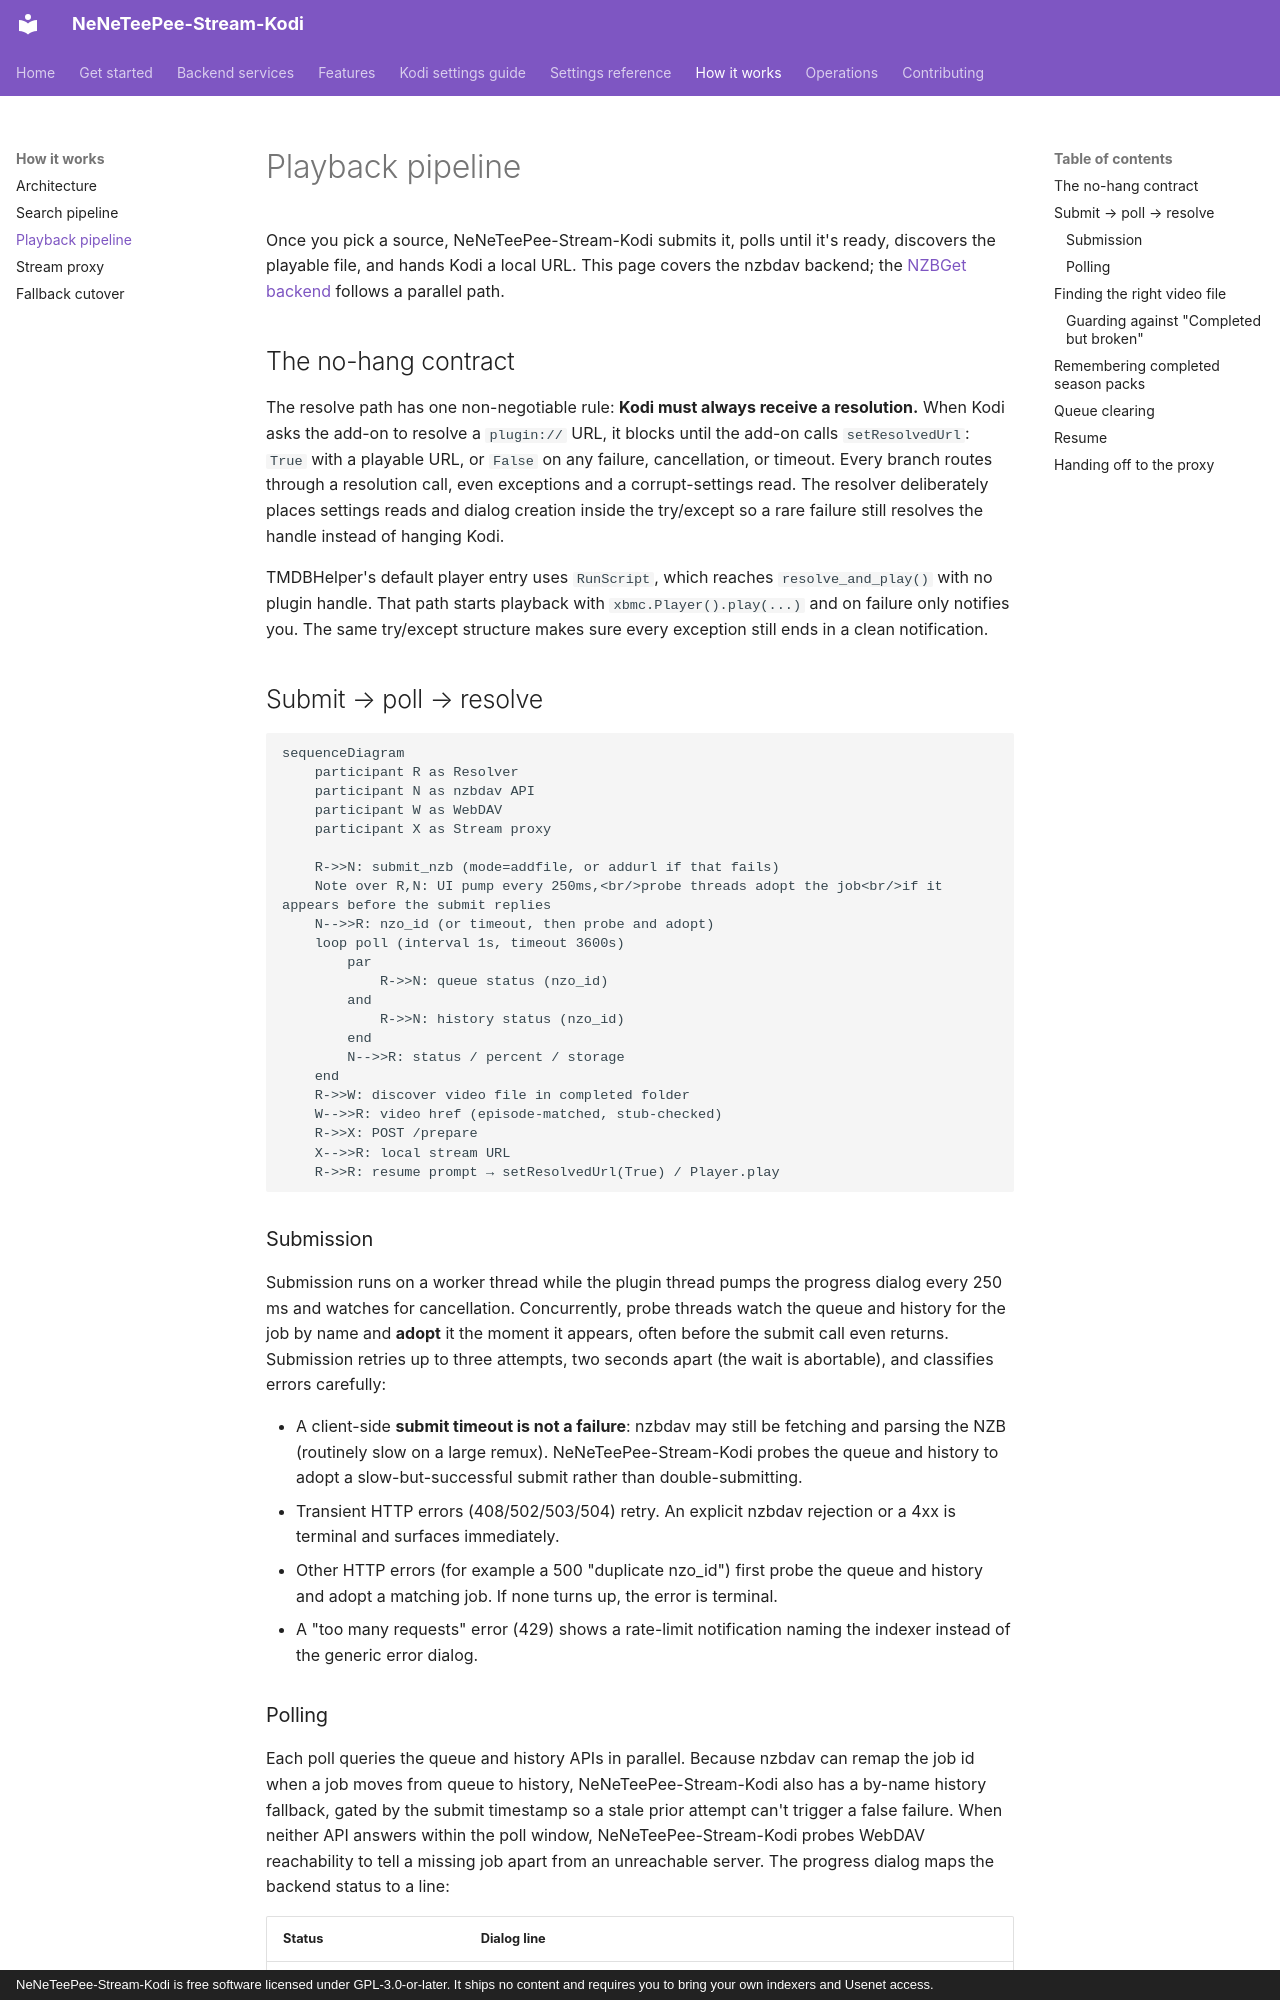

repository: Appz4Fun/NeNeTeePee-Stream-Kodi · page: how-it-works/playback-pipeline/index.html · generator: mkdocs · copyright: NeNeTeePee-Stream-Kodi is free software licensed under GPL-3.0-or-later. It ships no content and requires you to bring your own indexers and Usenet access.

# Playback pipeline

Once you pick a source, NeNeTeePee-Stream-Kodi submits it, polls until it's ready, discovers the
playable file, and hands Kodi a local URL. This page covers the nzbdav backend;
the [NZBGet backend](../features/nzbget-backend.md) follows a parallel path.

## The no-hang contract

The resolve path has one non-negotiable rule: **Kodi must always receive a
resolution.** When Kodi asks the add-on to resolve a `plugin://` URL, it blocks
until the add-on calls `setResolvedUrl`: `True` with a playable URL, or `False`
on any failure, cancellation, or timeout. Every branch routes through a
resolution call, even exceptions and a corrupt-settings read. The resolver
deliberately places settings reads and dialog creation inside the try/except so
a rare failure still resolves the handle instead of hanging Kodi.

TMDBHelper's default player entry uses `RunScript`, which reaches
`resolve_and_play()` with no plugin handle. That path starts playback with
`xbmc.Player().play(...)` and on failure only notifies you. The same try/except
structure makes sure every exception still ends in a clean notification.

## Submit → poll → resolve

```mermaid
sequenceDiagram
    participant R as Resolver
    participant N as nzbdav API
    participant W as WebDAV
    participant X as Stream proxy

    R->>N: submit_nzb (mode=addfile, or addurl if that fails)
    Note over R,N: UI pump every 250ms,<br/>probe threads adopt the job<br/>if it appears before the submit replies
    N-->>R: nzo_id (or timeout, then probe and adopt)
    loop poll (interval 1s, timeout 3600s)
        par
            R->>N: queue status (nzo_id)
        and
            R->>N: history status (nzo_id)
        end
        N-->>R: status / percent / storage
    end
    R->>W: discover video file in completed folder
    W-->>R: video href (episode-matched, stub-checked)
    R->>X: POST /prepare
    X-->>R: local stream URL
    R->>R: resume prompt → setResolvedUrl(True) / Player.play
```

### Submission

Submission runs on a worker thread while the plugin thread pumps the progress
dialog every 250 ms and watches for cancellation. Concurrently, probe threads
watch the queue and history for the job by name and **adopt** it the moment it
appears, often before the submit call even returns. Submission retries up to
three attempts, two seconds apart (the wait is abortable), and classifies
errors carefully:

- A client-side **submit timeout is not a failure**: nzbdav may still be
  fetching and parsing the NZB (routinely slow on a large remux). NeNeTeePee-Stream-Kodi probes
  the queue and history to adopt a slow-but-successful submit rather than
  double-submitting.
- Transient HTTP errors (408/502/503/504) retry. An explicit nzbdav rejection or
  a 4xx is terminal and surfaces immediately.
- Other HTTP errors (for example a 500 "duplicate nzo_id") first probe the queue
  and history and adopt a matching job. If none turns up, the error is terminal.
- A "too many requests" error (429) shows a rate-limit notification naming the
  indexer instead of the generic error dialog.

### Polling

Each poll queries the queue and history APIs in parallel. Because nzbdav can
remap the job id when a job moves from queue to history, NeNeTeePee-Stream-Kodi also has a
by-name history fallback, gated by the submit timestamp so a stale prior attempt
can't trigger a false failure. When neither API answers within the poll
window, NeNeTeePee-Stream-Kodi probes WebDAV reachability to tell a missing job apart from an
unreachable server. The progress dialog maps the backend status to a line:

| Status | Dialog line |
|--------|-------------|
| Queued | Queued… |
| Fetching | Fetching NZB… |
| Propagating | Waiting for propagation… |
| Downloading | Downloading… *n*% |
| Paused | Paused |
| Failed | nzbdav's failure message, or *Download failed* |
